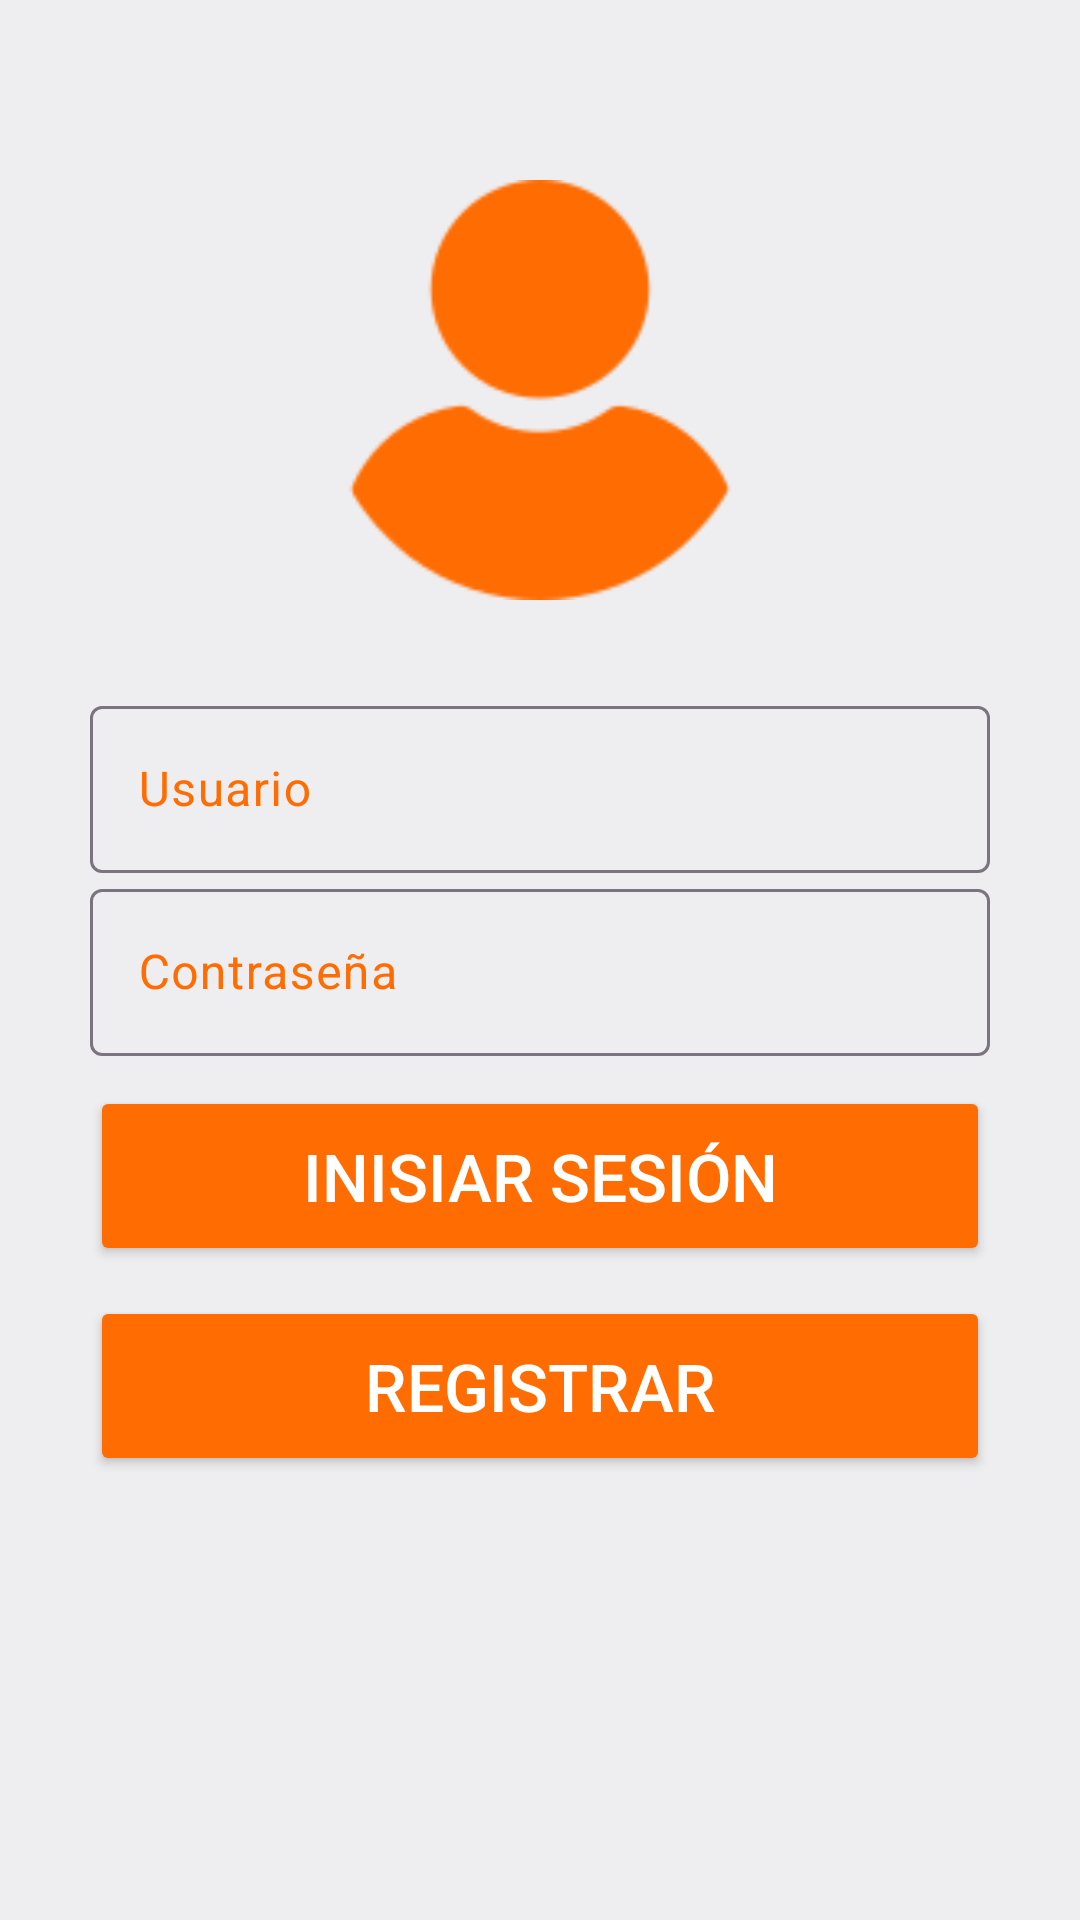

Here is an Android app screen rendered from its layout file. Give the layout XML and the strings, colors and styles it references.
<!-- AndroidManifest.xml: application theme Theme.LabLoginSignup -->
<!-- res/layout/activity_login_form.xml -->
<?xml version="1.0" encoding="utf-8"?>
<androidx.constraintlayout.widget.ConstraintLayout xmlns:android="http://schemas.android.com/apk/res/android"
    xmlns:app="http://schemas.android.com/apk/res-auto"
    xmlns:tools="http://schemas.android.com/tools"
    android:layout_width="match_parent"
    android:layout_height="match_parent"
    android:background="@color/background"
    android:padding="30dp"
    tools:context=".LoginFormActivity">

    <ScrollView
        android:layout_width="match_parent"
        android:layout_height="match_parent">

        <LinearLayout
            android:layout_width="match_parent"
            android:layout_height="wrap_content"
            android:orientation="vertical"
            tools:layout_editor_absoluteX="30dp">

            <ImageView
                android:layout_width="match_parent"
                android:layout_height="200dp"
                android:src="@drawable/login_image"
                android:padding="30dp"
                />

            <com.google.android.material.textfield.TextInputLayout
                android:layout_width="match_parent"
                android:layout_height="wrap_content"
                android:focusable="true"
                android:focusableInTouchMode="true"
                android:textColorHint="@color/colorAccent"
                >
                <EditText
                    android:layout_width="match_parent"
                    android:layout_height="wrap_content"
                    android:hint="Usuario"
                    android:ems="10"
                    android:inputType="text"
                    />
            </com.google.android.material.textfield.TextInputLayout>

            <com.google.android.material.textfield.TextInputLayout
                android:layout_width="match_parent"
                android:layout_height="wrap_content"
                android:focusable="true"
                android:focusableInTouchMode="true"
                android:textColorHint="@color/colorAccent">
                <EditText
                    android:layout_width="match_parent"
                    android:layout_height="wrap_content"
                    android:hint="Contraseña"
                    android:ems="10"
                    android:inputType="textPassword"
                    />
            </com.google.android.material.textfield.TextInputLayout>

            <Button
                android:layout_width="match_parent"
                android:layout_height="60dp"
                android:text="Inisiar Sesión"
                android:textSize="22sp"
                android:textColor="#FFFFFF"
                android:layout_marginTop="10dp"
                android:backgroundTint="@color/colorAccent"
                />

            <Button
                android:layout_width="match_parent"
                android:layout_height="60dp"
                android:text="Registrar"
                android:textSize="22sp"
                android:textColor="#FFFFFF"
                android:layout_marginTop="10dp"
                android:backgroundTint="@color/colorAccent"
                android:onClick="btn_signupForm"
                />
        </LinearLayout>

    </ScrollView>

</androidx.constraintlayout.widget.ConstraintLayout>
<!-- resources referenced by this layout -->
<resources>
  <color name="background">#EEEDEF</color>
  <color name="colorAccent">#FF6C02</color>
  <!-- drawable login_image: png bitmap (drawable, 6025 bytes) -->
  <style name="Theme.LabLoginSignup" parent="Base.Theme.LabLoginSignup" />
  <style name="Base.Theme.LabLoginSignup" parent="Theme.Material3.DayNight.NoActionBar">
          
          
      </style>
</resources>
